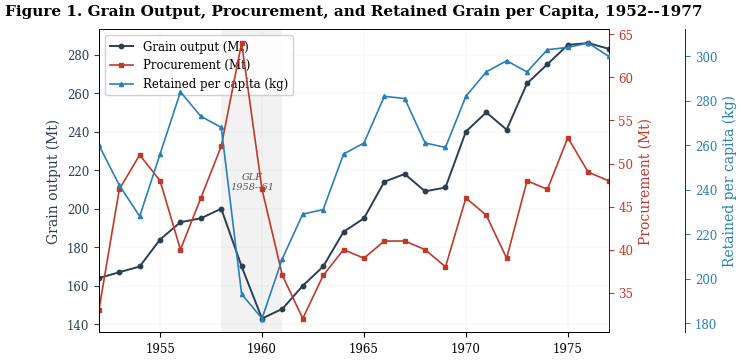

Reproduce this figure in Python. (Note: this script raises an exception after producing the figure.)
import matplotlib.pyplot as plt
import numpy as np
import os

plt.rcParams.update({
    "font.family": "serif",
    "font.size": 10,
    "axes.titlesize": 11,
    "axes.labelsize": 10,
    "xtick.labelsize": 8.5,
    "ytick.labelsize": 8.5,
    "legend.fontsize": 8.5,
    "figure.dpi": 300,
    "savefig.bbox": "tight",
    "savefig.pad_inches": 0.05,
    "axes.linewidth": 0.6,
    "grid.linewidth": 0.3,
    "lines.linewidth": 1.1,
})

data = [
    (1952,164,33,260,173,124,76,0.3,0.08),
    (1953,167,47,242,177,127,81,0.4,0.12),
    (1954,170,51,228,182,129,85,0.5,0.16),
    (1955,184,48,256,186,130,88,0.8,0.24),
    (1956,193,40,284,185,136,88,1.1,0.33),
    (1957,195,46,273,193,134,84,1.7,0.37),
    (1958,200,52,268,155,128,78,2.4,0.55),
    (1959,170,64,193,163,116,79,3.4,0.54),
    (1960,143,47,182,170,122,73,5.0,0.66),
    (1961,148,37,209,197,121,69,7.1,0.45),
    (1962,160,32,229,213,122,70,10,0.63),
    (1963,170,37,231,220,121,75,12,1.0),
    (1964,188,40,256,228,122,79,13,1.3),
    (1965,195,39,261,234,120,84,15,1.9),
    (1966,214,41,282,243,121,87,17,2.3),
    (1967,218,41,281,252,119,90,20,2.4),
    (1968,209,40,261,261,116,92,22,2.7),
    (1969,211,38,259,271,118,92,26,3.1),
    (1970,240,46,282,278,119,94,29,3.4),
    (1971,250,44,293,284,121,95,38,3.8),
    (1972,241,39,298,283,121,96,50,4.3),
    (1973,265,48,293,289,121,97,65,4.8),
    (1974,275,47,303,292,121,98,81,5.4),
    (1975,285,53,304,295,121,97,102,6.0),
    (1976,286,49,306,294,121,95,117,6.8),
    (1977,283,48,300,293,120,94,140,7.6),
]
years   = np.array([r[0] for r in data], dtype=int)
output  = np.array([r[1] for r in data], dtype=float)
procurement = np.array([r[2] for r in data], dtype=float)
retained    = np.array([r[3] for r in data], dtype=float)

cf_output = output.copy().astype(float)
cf_output[years == 1959] = 195.4
cf_output[years == 1960] = 204.1
cf_output[years == 1961] = 201.4

latent_index = np.array([
    -1.73, -1.42, -1.18, -0.94, -0.91, -0.87,
    -0.18,  1.21,  2.05,  1.92,  1.61,
     1.21,  0.77,  0.35,  0.02, -0.22, -0.38,
    -0.48, -0.52, -0.50, -0.42, -0.30, -0.18,
    -0.08, -0.02,  0.00
])
latent_lo = latent_index - 0.35
latent_hi = latent_index + 0.38

outdir = r"C:\Users\ASUS\Desktop"

def shade_glf(ax):
    ax.axvspan(1958, 1961, color='grey', alpha=0.10, zorder=0, linewidth=0)

def style_ax(ax):
    ax.set_xlim(1952, 1977)
    ax.set_xticks(np.arange(1955, 1980, 5))
    ax.grid(True, alpha=0.3)
    ax.spines['top'].set_visible(False)
    ax.spines['right'].set_visible(False)

# ═══ FIGURE 1 ═══════════════════════════════════════════════════════
fig1, ax1a = plt.subplots(figsize=(7.2, 3.8))
shade_glf(ax1a)
ax1b = ax1a.twinx()
ax1c = ax1a.twinx()
ax1c.spines.right.set_position(('outward', 55))

l1 = ax1a.plot(years, output, color='#2c3e50', linewidth=1.4, marker='o',
               markersize=3.2, label='Grain output (Mt)')
l2 = ax1b.plot(years, procurement, color='#c0392b', linewidth=1.2, marker='s',
               markersize=3.0, label='Procurement (Mt)')
l3 = ax1c.plot(years, retained, color='#2980b9', linewidth=1.2, marker='^',
               markersize=3.0, label='Retained per capita (kg)')

ax1a.set_ylabel('Grain output (Mt)', color='#2c3e50')
ax1b.set_ylabel('Procurement (Mt)', color='#c0392b')
ax1c.set_ylabel('Retained per capita (kg)', color='#2980b9')
ax1a.tick_params(axis='y', colors='#2c3e50')
ax1b.tick_params(axis='y', colors='#c0392b')
ax1c.tick_params(axis='y', colors='#2980b9')

lines = l1 + l2 + l3
labs  = [line.get_label() for line in lines]
ax1a.legend(lines, labs, loc='upper left', frameon=True,
            framealpha=0.9, edgecolor='#cccccc')

style_ax(ax1a)
ax1a.set_title('Figure 1. Grain Output, Procurement, and Retained Grain per Capita, 1952--1977',
               fontweight='bold', pad=10)
ax1a.annotate('GLF\n1958--61', xy=(1959.5, 210), fontsize=7, ha='center',
              color='#555555', style='italic')
fig1.tight_layout()
fig1.savefig(os.path.join(outdir, 'fig1_descriptive.png'))

# ═══ FIGURE 2 ═══════════════════════════════════════════════════════
fig2, ax2 = plt.subplots(figsize=(7.2, 3.8))
shade_glf(ax2)

ax2.plot(years, latent_index, color='#8e44ad', linewidth=1.4, marker='o',
         markersize=3.5)
ax2.fill_between(years, latent_lo, latent_hi, color='#8e44ad', alpha=0.15,
                 linewidth=0)
ax2.axhline(0, color='grey', linewidth=0.5, linestyle='--')

ax2.set_ylabel('Latent vulnerability index (z-score)')
ax2.set_title('Figure 2. Latent Ecological Vulnerability Index, 1952--1977',
              fontweight='bold', pad=10)
ax2.annotate(r'$\hat{\rho} = 0.939$', xy=(1973, 1.8), fontsize=9,
             ha='right', style='italic')

for yr, idx in [(1959, 1.21), (1960, 2.05), (1961, 1.92)]:
    ax2.annotate(f'{idx:+.2f}', xy=(yr, idx), xytext=(yr + 0.4, idx + 0.25),
                 fontsize=7.5,
                 arrowprops=dict(arrowstyle='->', linewidth=0.5, color='#555555'),
                 color='#555555')

style_ax(ax2)
fig2.tight_layout()
fig2.savefig(os.path.join(outdir, 'fig2_vulnerability.png'))

# ═══ FIGURE 3 ═══════════════════════════════════════════════════════
fig3, ax3 = plt.subplots(figsize=(7.2, 3.8))
shade_glf(ax3)

mask = (years >= 1955) & (years <= 1965)
yr_z = years[mask]

ax3.plot(yr_z, output[mask], color='#2c3e50', linewidth=1.4, marker='o',
         markersize=4, label='Observed output')
ax3.plot(yr_z, cf_output[mask], color='#27ae60', linewidth=1.4, marker='s',
         markersize=4, linestyle='--', label='Counterfactual (no GLF policy)')

for yr in [1959, 1960, 1961]:
    obs = output[years == yr][0]
    cf  = cf_output[years == yr][0]
    ax3.annotate(f'{cf - obs:.0f} Mt', xy=(yr, (obs + cf) / 2),
                 fontsize=7.5, ha='center', color='#c0392b', fontweight='bold')
    ax3.vlines(yr, obs, cf, colors='#e74c3c', linewidth=0.7, linestyles=':')

ax3.set_ylabel('Grain output (Mt)')
ax3.legend(loc='lower right', frameon=True, framealpha=0.9, edgecolor='#cccccc')
ax3.set_title(r'Figure 3. Counterfactual: Observed vs.\ No-GLF-Policy Output, 1955--1965',
              fontweight='bold', pad=10)
ax3.set_xlim(1954.5, 1965.5)
ax3.set_xticks(range(1955, 1966))
ax3.grid(True, alpha=0.3)
ax3.spines['top'].set_visible(False)
ax3.spines['right'].set_visible(False)

ax3.annotate(r'Avg gap 1959--61: 43.3 Mt/yr  [28.3, 55.9]',
             xy=(0.03, 0.95), xycoords='axes fraction', fontsize=8,
             va='top', ha='left',
             bbox=dict(boxstyle='round,pad=0.4', facecolor='#fef9e7',
                       edgecolor='#cccccc', alpha=0.9))
fig3.tight_layout()
fig3.savefig(os.path.join(outdir, 'fig3_counterfactual.png'))

plt.close('all')
print("Saved fig1_descriptive.png, fig2_vulnerability.png, fig3_counterfactual.png to Desktop")
